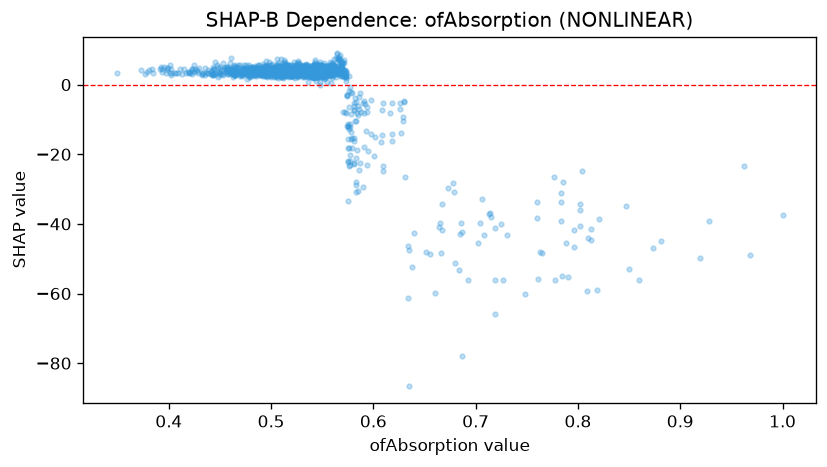

Data behind this chart, as committed beside it:
feature_value, shap_value
0.511, 2.338
0.802, -34.23
0.49, 2.749
0.497, 2.674
0.478, 2.316
0.567, 8.466
0.528, 2.839
0.539, 2.72
0.519, 2.548
0.542, 2.336
0.512, 2.024
0.553, 2.451
0.496, 2.289
0.881, -44.87
0.541, 2.752
0.481, 2.894
0.503, 2.18
0.533, 4.363
0.482, 3.43
0.509, 3.03
0.514, 3.48
0.463, 3.24
0.55, 3.045
0.548, 4.255
0.525, 3.715
0.545, 2.981
0.506, 3.277
0.487, 5.686
0.796, -41.85
0.558, 6.62
0.582, -10.43
0.556, 4.718
0.552, 4.718
0.79, -55.2
0.496, 5.134
0.528, 4.217
0.506, 4.489
0.481, 5.14
0.476, 4.448
0.566, 3.315
0.566, 3.024
0.475, 3.42
0.455, 3.625
0.555, 3.625
0.474, 4.679
0.508, 3.907
0.502, 4.227
0.568, 5.01
0.519, 2.616
0.514, 3.489
0.474, 3.104
0.444, 3.03
0.552, 2.805
0.55, 2.839
0.486, 4.039
0.556, 2.961
0.56, 6.1
0.569, 4.615
0.492, 4.207
0.496, 5.53
... 1,511 more rows
